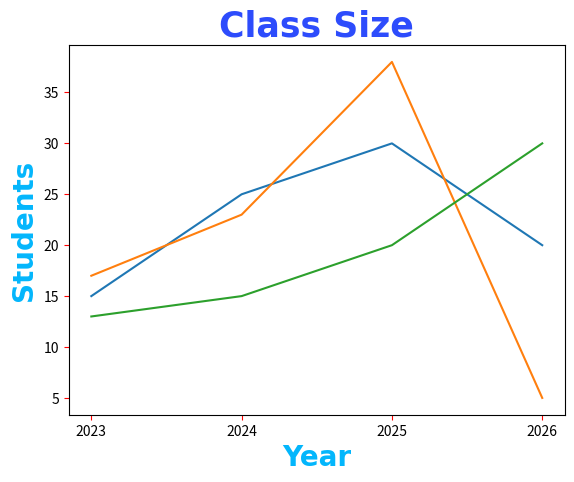

This chart was generated by the following Python code:
import matplotlib.pyplot as plt
import numpy as np

x = np.array([2023, 2024, 2025, 2026])

y1 = np.array([15, 25, 30, 20])

y2 = np.array([17, 23, 38, 5])

y3 = np.array([13, 15, 20, 30])

plt.title('Class Size', fontsize = 25,
          family = 'Arial',
          fontweight = 'bold',
          color = '#2d4cfc')

plt.xlabel('Year', fontsize = 20,
           family = 'Arial',
          fontweight = 'bold',
          color = '#03b6fc')

plt.ylabel('Students', fontsize = 20,
           family = 'Arial',
          fontweight = 'bold',
          color = '#03b6fc')

plt.tick_params(axis = 'both',
                color = 'red')

plt.xticks(x)

plt.plot(x, y1)

plt.plot(x, y2)

plt.plot(x, y3)

plt.show()